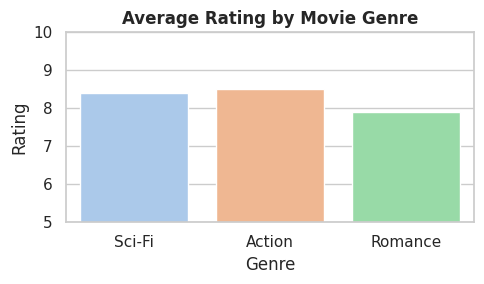

Here is the Python script that generated this plot:
import pandas as pd
import matplotlib.pyplot as plt
import seaborn as sns

# Simple movie dataset
movies = {
    "Title": ["Inception", "Interstellar", "The Dark Knight", "Avatar", "Avengers", "Titanic"],
    "Genre": ["Sci-Fi", "Sci-Fi", "Action", "Sci-Fi", "Action", "Romance"],
    "Rating": [8.8, 8.6, 9.0, 7.8, 8.0, 7.9],
    "Box_Office_M": [836, 701, 1006, 2923, 2799, 2264]
}

df = pd.DataFrame(movies)
print("--- Movies Dataset ---")
print(df)

# Setting styling for the chart
sns.set_theme(style="whitegrid")

# Chart: Average rating per genre
plt.figure(figsize=(5, 3))
sns.barplot(data=df, x="Genre", y="Rating", palette="pastel", errorbar=None)
plt.title("Average Rating by Movie Genre", fontweight="bold")
plt.ylim(5, 10)  # Starting Y axis at 5 to see variation clearly
plt.tight_layout()
plt.savefig("movie_rating.png")
plt.show()
